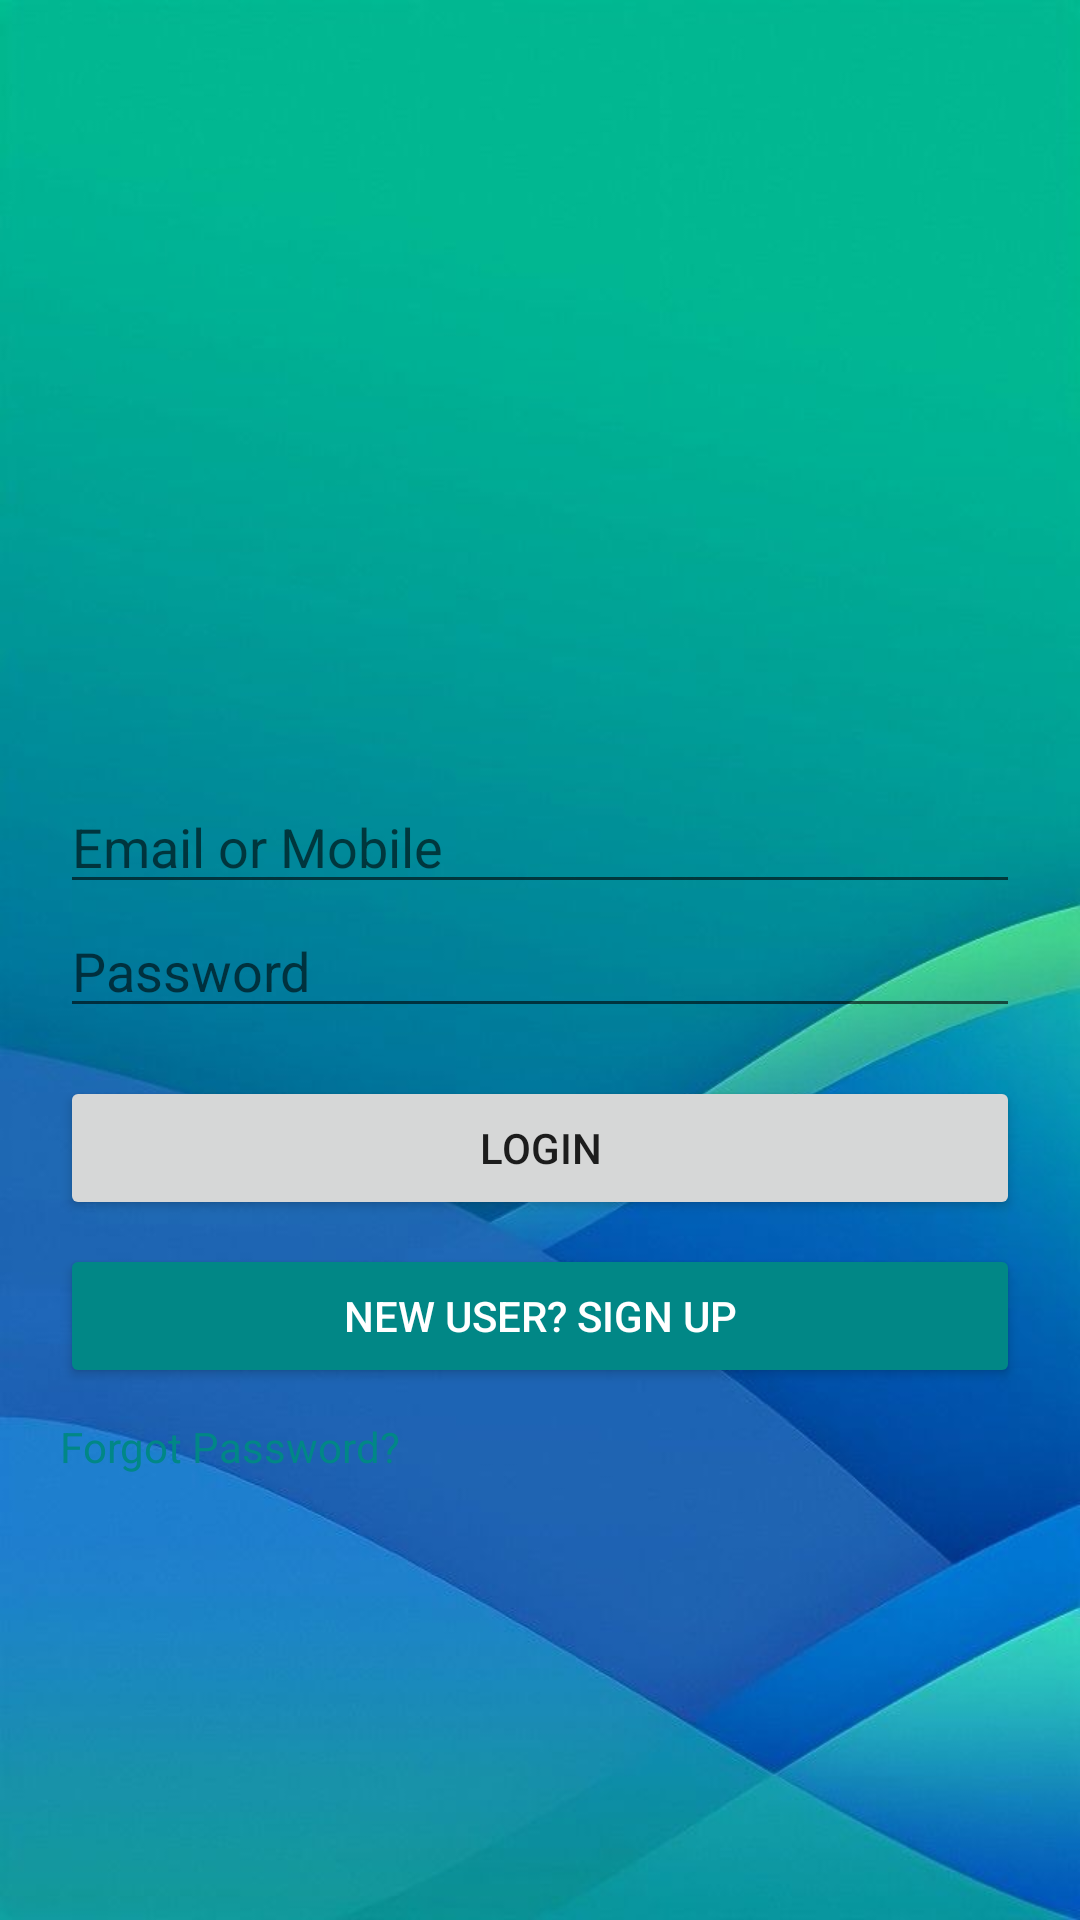

Layout XML and referenced resources for this Android screen:
<!-- AndroidManifest.xml: application theme Theme.SheShield0 -->
<!-- res/layout/activity_login.xml -->
<?xml version="1.0" encoding="utf-8"?>
<androidx.constraintlayout.widget.ConstraintLayout
    xmlns:android="http://schemas.android.com/apk/res/android"
    xmlns:app="http://schemas.android.com/apk/res-auto"
    android:id="@+id/main"
    android:layout_width="match_parent"
    android:layout_height="match_parent"
    android:fitsSystemWindows="true"
    android:background="@drawable/bg">

    
    <LinearLayout
        android:id="@+id/logoLayout"
        android:layout_width="wrap_content"
        android:layout_height="wrap_content"
        android:layout_marginTop="40dp"
        android:gravity="center"
        android:orientation="vertical"
        app:layout_constraintTop_toTopOf="parent"
        app:layout_constraintStart_toStartOf="parent"
        app:layout_constraintEnd_toEndOf="parent">

        <ImageView
            android:id="@+id/imageViewLogo"
            android:layout_width="200dp"
            android:layout_height="200dp"
            android:src="@drawable/app_logo"
            android:contentDescription="App Logo"/>
    </LinearLayout>

    
    <LinearLayout
        android:id="@+id/formLayout"
        android:layout_width="0dp"
        android:layout_height="wrap_content"
        android:orientation="vertical"
        android:padding="20dp"
        app:layout_constraintTop_toBottomOf="@id/logoLayout"
        app:layout_constraintStart_toStartOf="parent"
        app:layout_constraintEnd_toEndOf="parent">

        <EditText
            android:id="@+id/etUser"
            android:hint="Email or Mobile"
            android:inputType="text"
            android:layout_width="match_parent"
            android:layout_height="wrap_content"/>

        <EditText
            android:id="@+id/etPassword"
            android:hint="Password"
            android:inputType="textPassword"
            android:imeOptions="actionDone"
            android:layout_width="match_parent"
            android:layout_height="wrap_content"/>

        <Button
            android:id="@+id/btnLogin"
            android:text="Login"
            android:layout_marginTop="16dp"
            android:layout_width="match_parent"
            android:layout_height="wrap_content"/>

        
        <Button
            android:id="@+id/btnSignup"
            android:text="New User? Sign Up"
            android:layout_marginTop="8dp"
            android:layout_width="match_parent"
            android:layout_height="wrap_content"
            android:backgroundTint="@color/teal_700"
            android:textColor="@android:color/white"/>

        
        <TextView
            android:id="@+id/tvForgot"
            android:text="Forgot Password?"
            android:paddingTop="10dp"
            android:layout_width="wrap_content"
            android:layout_height="wrap_content"
            android:clickable="true"
            android:focusable="true"
            android:textColor="@color/teal_700"/>
    </LinearLayout>

    
    <ProgressBar
        android:id="@+id/progressBar"
        style="?android:attr/progressBarStyleLarge"
        android:layout_width="60dp"
        android:layout_height="60dp"
        android:visibility="gone"
        app:layout_constraintTop_toTopOf="parent"
        app:layout_constraintBottom_toBottomOf="parent"
        app:layout_constraintStart_toStartOf="parent"
        app:layout_constraintEnd_toEndOf="parent"/>
</androidx.constraintlayout.widget.ConstraintLayout>
<!-- resources referenced by this layout -->
<resources>
  <color name="teal_700">#FF018786</color>
  <!-- drawable bg: jpg bitmap (drawable, 25558 bytes) -->
  <style name="Theme.SheShield0" parent="Theme.MaterialComponents.DayNight.DarkActionBar">
          
          <item name="colorPrimary">@color/app_bar_color</item>
          <item name="colorPrimaryVariant">@color/purple_700</item>
          <item name="colorOnPrimary">@color/white</item>
          
          <item name="colorSecondary">@color/teal_200</item>
          <item name="colorSecondaryVariant">@color/teal_700</item>
          <item name="colorOnSecondary">@color/black</item>
          
          <item name="android:statusBarColor">?attr/colorPrimaryVariant</item>
          
      </style>
  <color name="app_bar_color">#683A2C</color>
  <color name="purple_700">#FF3700B3</color>
  <color name="white">#FFFFFFFF</color>
  <color name="teal_200">#FF03DAC5</color>
  <color name="black">#FF000000</color>
</resources>
